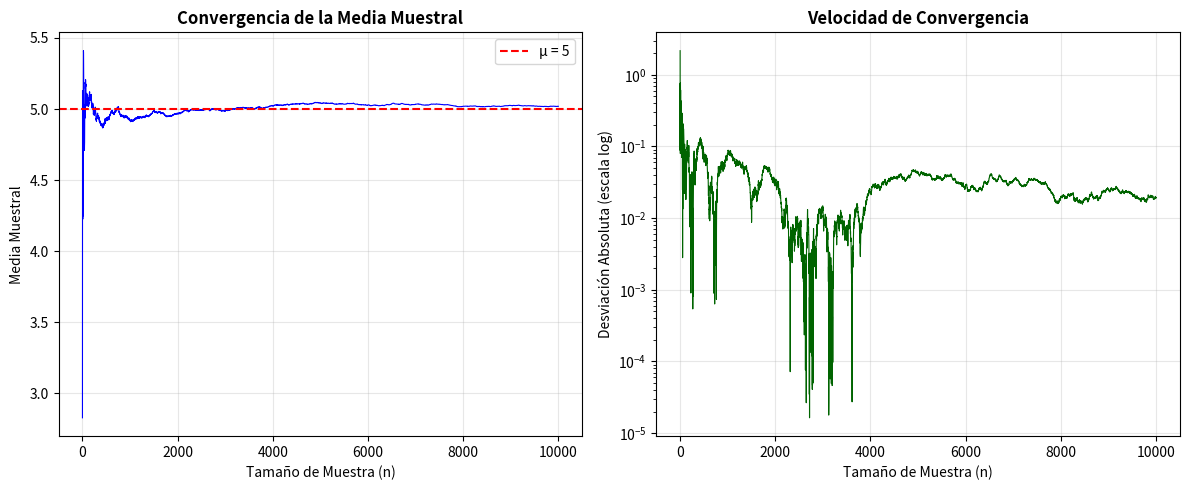

Write the Python code that produced this figure. (Note: this script raises an exception after producing the figure.)
#!/usr/bin/env python3
# -*- coding: utf-8 -*-
"""
==============================================================================
CAPÍTULO 2: LEY DE GRANDES NÚMEROS
==============================================================================
"""

import numpy as np
import matplotlib.pyplot as plt
import seaborn as sns

print("=== LEY DE GRANDES NÚMEROS ===\n")

np.random.seed(123)

# Parámetros
mu = 5
sigma = 2
n_max = 10000

# Generar datos
datos = np.random.normal(loc=mu, scale=sigma, size=n_max)

# Calcular media acumulada
media_acumulada = np.cumsum(datos) / np.arange(1, n_max + 1)

# Estadísticas finales
media_final = media_acumulada[-1]
error_abs = abs(media_final - mu)
error_rel = (error_abs / mu) * 100

print(f"Parámetros: μ = {mu}, σ = {sigma}")
print(f"Media final (n = {n_max}): {media_final:.4f}")
print(f"Error absoluto: {error_abs:.4f}")
print(f"Error relativo: {error_rel:.2f}%\n")

# Visualización
fig, axes = plt.subplots(1, 2, figsize=(12, 5))

# Panel 1: Convergencia
n_vals = np.arange(1, n_max + 1)
axes[0].plot(n_vals, media_acumulada, color='blue', linewidth=0.8)
axes[0].axhline(y=mu, color='red', linestyle='--', linewidth=1.5, label=f'μ = {mu}')
axes[0].set_xlabel('Tamaño de Muestra (n)')
axes[0].set_ylabel('Media Muestral')
axes[0].set_title('Convergencia de la Media Muestral', fontweight='bold')
axes[0].legend()
axes[0].grid(alpha=0.3)

# Panel 2: Velocidad de Convergencia (Escala Log)
desviacion = np.abs(media_acumulada - mu)
axes[1].plot(n_vals, desviacion, color='darkgreen', linewidth=0.8)
axes[1].set_yscale('log')
axes[1].set_xlabel('Tamaño de Muestra (n)')
axes[1].set_ylabel('Desviación Absoluta (escala log)')
axes[1].set_title('Velocidad de Convergencia', fontweight='bold')
axes[1].grid(alpha=0.3)

plt.tight_layout()
plt.savefig('../figuras/convergencia_velocidad_python.pdf', dpi=300, bbox_inches='tight')
print("Gráfico guardado: figuras/convergencia_velocidad_python.pdf")
plt.show()
